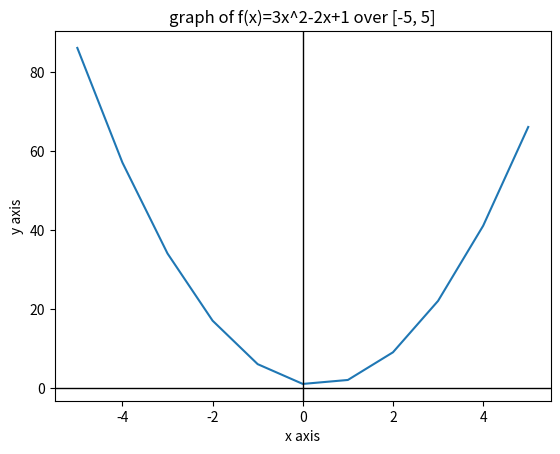

This chart was generated by the following Python code:
import matplotlib.pyplot as plt #call the matplotlib library
x = [i for i in range(-5, 6)] #dataset for x using the function range to generate integers between [-5 ,5]
y = [3*x**2 - 2*x + 1 for x in x] #dataset for y using the previous x dataset
plt.plot(x, y) #for matplotlib to make the graph
plt.axhline(y=0, color='black', linewidth=1)  # for the horizontal line
plt.axvline(x=0, color='black', linewidth=1)  # for the vertical line
plt.title("graph of f(x)=3x^2-2x+1 over [-5, 5]") #write the title
plt.xlabel("x axis") #the libel on x
plt.ylabel("y axis") #the label on y
plt.show() #for the plot to appear